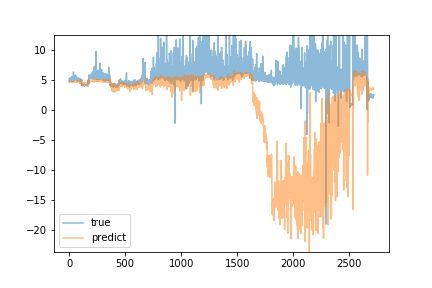

The table this chart was drawn from, first rows:
predict, true
4.69, 4.89
4.722, 5.27
4.678, 5.26
4.591, 4.83
4.71, 4.78
4.725, 4.95
4.604, 4.93
4.774, 5.1
4.722, 4.95
4.673, 5.29
4.649, 5.0
4.675, 5.03
4.725, 5.3
4.668, 5.23
4.713, 5.05
4.687, 4.97
4.719, 5.03
4.697, 5.19
4.686, 5.12
4.774, 5.17
4.725, 5.1
4.673, 5.13
4.753, 5.1
4.729, 4.81
4.71, 5.57
4.669, 4.75
4.623, 4.98
4.748, 4.94
4.693, 5.23
4.55, 5.08
4.711, 5.28
4.667, 5.16
4.669, 5.08
4.652, 5.12
4.657, 5.12
4.724, 5.13
4.668, 5.21
4.713, 5.19
4.724, 6.32
4.653, 5.16
4.685, 4.97
4.706, 4.8
4.697, 5.05
4.669, 4.92
4.707, 4.96
4.78, 5.04
4.721, 5.6
4.648, 5.5
4.784, 5.2
4.686, 5.08
4.609, 5.64
4.7, 5.38
4.7, 5.36
4.706, 5.28
4.72, 5.3
4.72, 5.69
4.688, 5.84
4.738, 5.29
4.771, 5.16
4.674, 5.09
... 2,659 more rows
